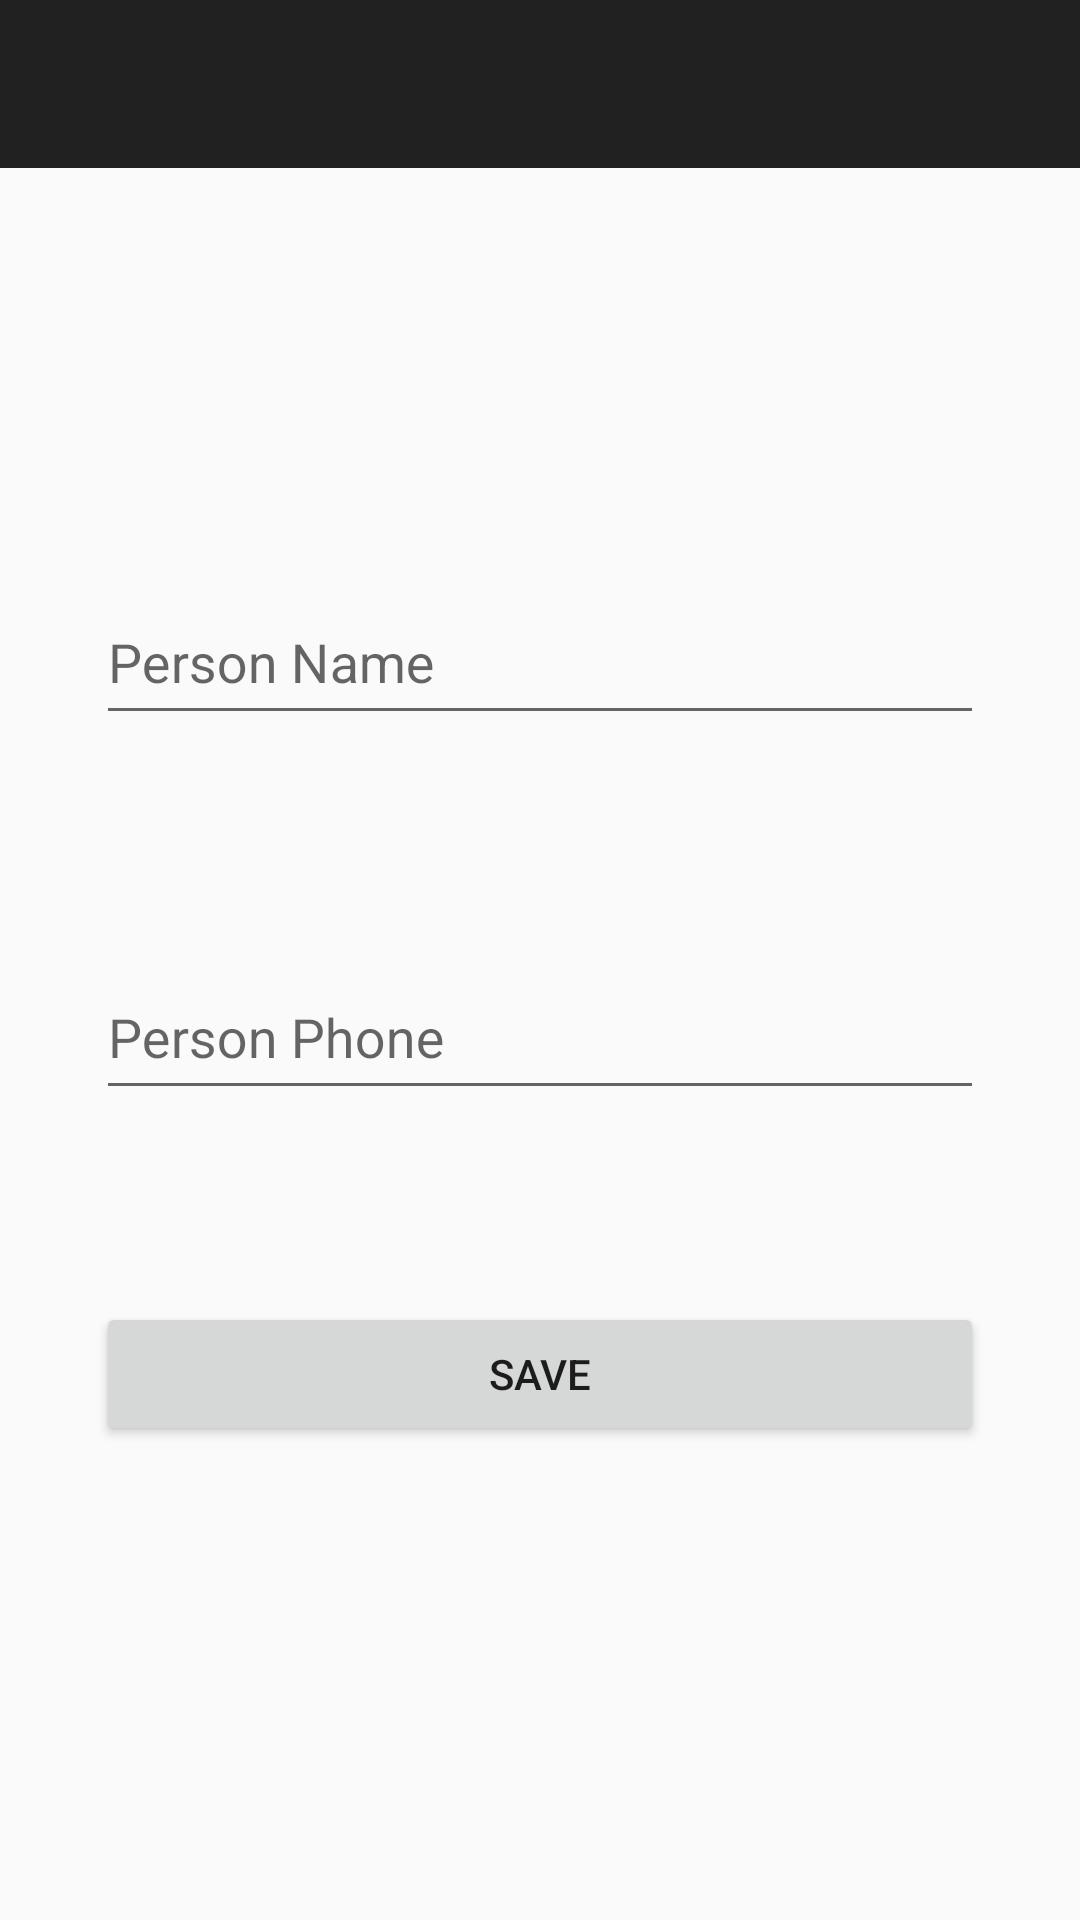

Write the Android layout XML for this screen, with the resource values it uses.
<!-- AndroidManifest.xml: application theme Theme.KotlinPersonsAppBasicDesign -->
<!-- res/layout/fragment_person_record_screen.xml -->
<?xml version="1.0" encoding="utf-8"?>
<layout xmlns:android="http://schemas.android.com/apk/res/android"
    xmlns:app="http://schemas.android.com/apk/res-auto"
    xmlns:tools="http://schemas.android.com/tools">

    <data>
        <variable name="personRecordToolbarTitle" type="String" />
        <variable name="personRecordFragment" type="com.ismailmesutmujde.kotlinpersonsappbasicdesign.ui.fragment.PersonRecordScreenFragment" />
    </data>

    <androidx.constraintlayout.widget.ConstraintLayout
        android:layout_width="match_parent"
        android:layout_height="match_parent"
        tools:context=".ui.fragment.PersonRecordScreenFragment">

        <androidx.appcompat.widget.Toolbar
            android:id="@+id/toolbarPersonRecordScreen"
            app:title="@{personRecordToolbarTitle}"
            android:layout_width="0dp"
            android:layout_height="wrap_content"
            android:background="?attr/colorPrimary"
            android:minHeight="?attr/actionBarSize"
            android:theme="?attr/actionBarTheme"
            app:layout_constraintEnd_toEndOf="parent"
            app:layout_constraintStart_toStartOf="parent"
            app:layout_constraintTop_toTopOf="parent" />

        <com.google.android.material.textfield.TextInputLayout
            android:id="@+id/textInputLayout"
            android:layout_width="0dp"
            android:layout_height="wrap_content"
            android:layout_marginStart="32dp"
            android:layout_marginTop="128dp"
            android:layout_marginEnd="32dp"
            app:layout_constraintEnd_toEndOf="parent"
            app:layout_constraintStart_toStartOf="parent"
            app:layout_constraintTop_toBottomOf="@+id/toolbarPersonRecordScreen">

            <com.google.android.material.textfield.TextInputEditText
                android:id="@+id/editTextPersonName"
                android:layout_width="match_parent"
                android:layout_height="50dp"
                android:hint="Person Name" />
        </com.google.android.material.textfield.TextInputLayout>

        <com.google.android.material.textfield.TextInputLayout
            android:id="@+id/textInputLayout2"
            android:layout_width="0dp"
            android:layout_height="wrap_content"
            android:layout_marginStart="32dp"
            android:layout_marginTop="64dp"
            android:layout_marginEnd="32dp"
            app:layout_constraintEnd_toEndOf="parent"
            app:layout_constraintStart_toStartOf="parent"
            app:layout_constraintTop_toBottomOf="@+id/textInputLayout">

            <com.google.android.material.textfield.TextInputEditText
                android:id="@+id/editTextPersonPhone"
                android:layout_width="match_parent"
                android:layout_height="50dp"
                android:hint="Person Phone" />
        </com.google.android.material.textfield.TextInputLayout>

        <Button
            android:id="@+id/buttonSave"
            android:layout_width="0dp"
            android:layout_height="wrap_content"
            android:layout_marginStart="32dp"
            android:layout_marginTop="64dp"
            android:layout_marginEnd="32dp"
            android:text="SAVE"
            android:onClick="@{()-> personRecordFragment.buttonSave(editTextPersonName.getText().toString(),editTextPersonPhone.getText().toString())}"
            app:layout_constraintEnd_toEndOf="parent"
            app:layout_constraintHorizontal_bias="0.5"
            app:layout_constraintStart_toStartOf="parent"
            app:layout_constraintTop_toBottomOf="@+id/textInputLayout2" />

    </androidx.constraintlayout.widget.ConstraintLayout>
</layout>
<!-- resources referenced by this layout -->
<resources>
  <style name="Theme.KotlinPersonsAppBasicDesign" parent="Base.Theme.KotlinPersonsAppBasicDesign" />
  <style name="Base.Theme.KotlinPersonsAppBasicDesign" parent="Theme.AppCompat.DayNight.DarkActionBar">
          
          
          <item name="windowActionBar">false</item>
          <item name="windowNoTitle">true</item>
      </style>
</resources>
